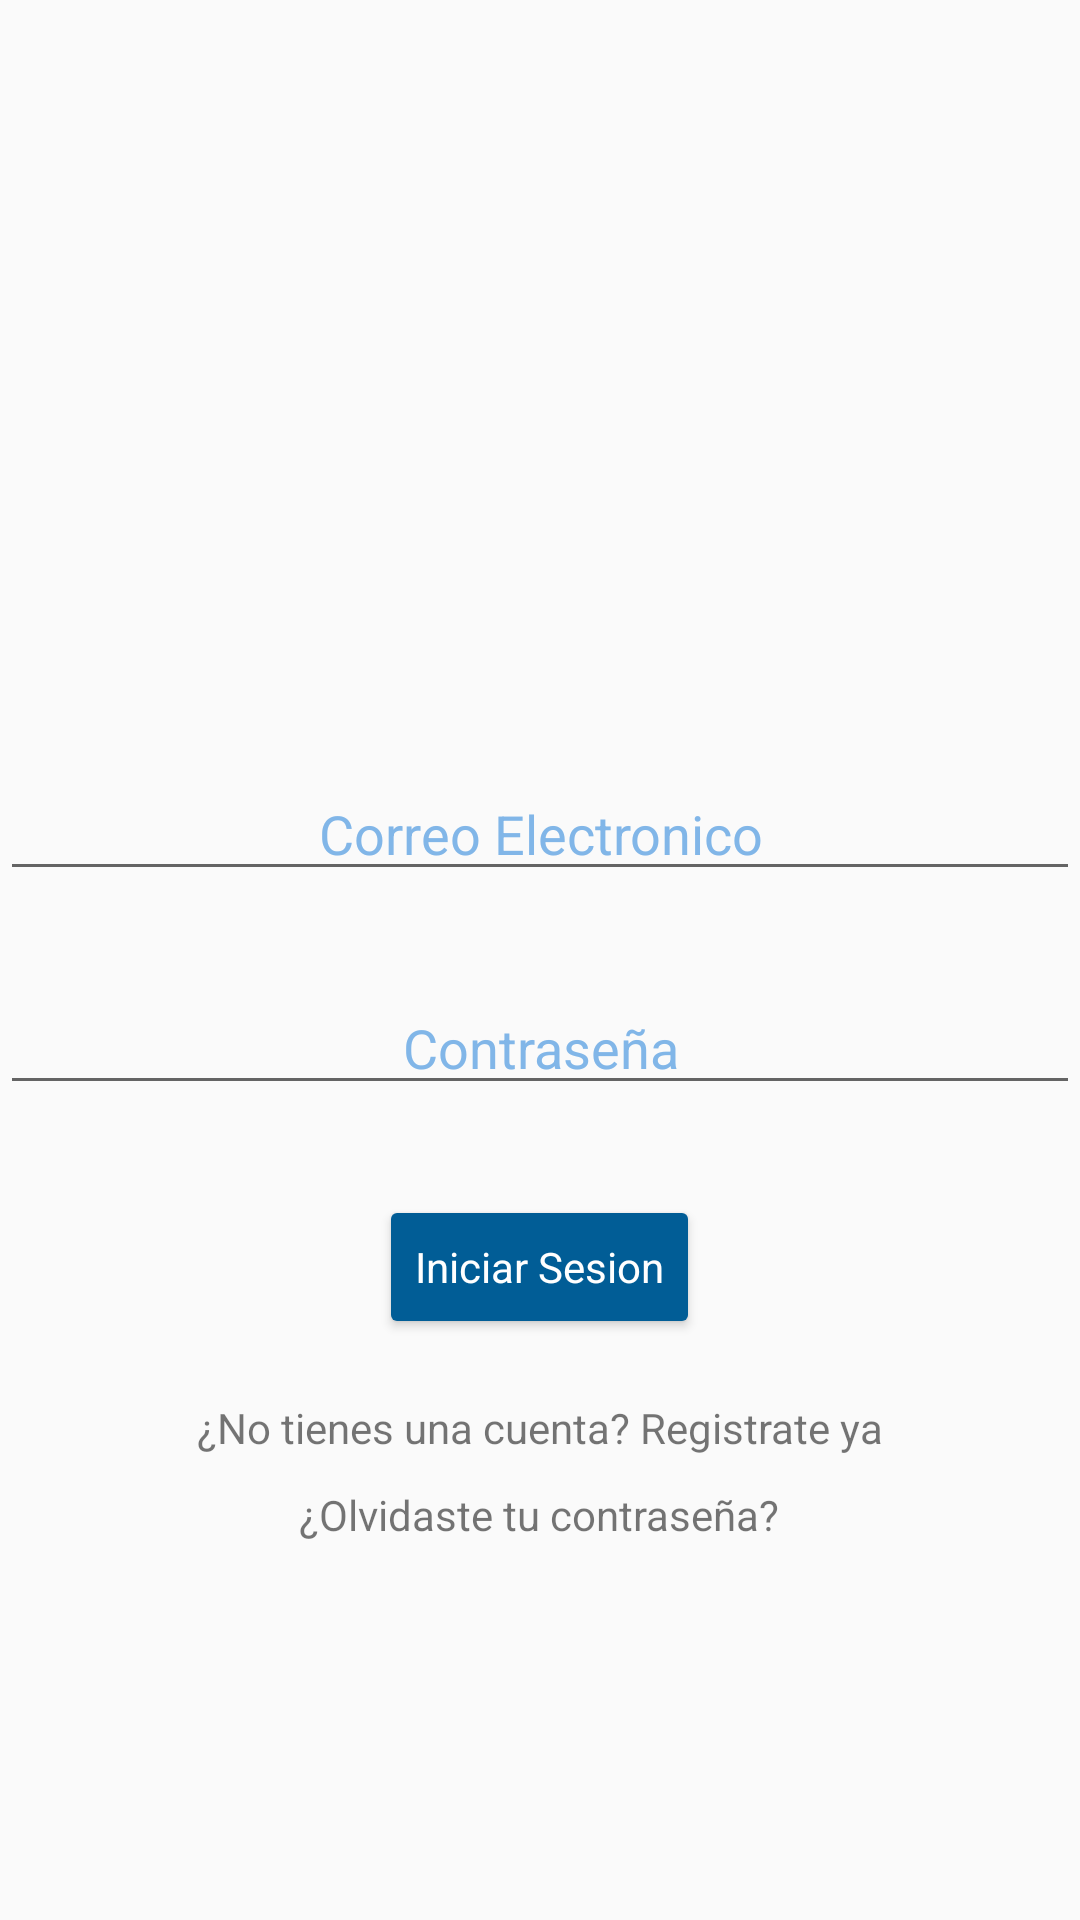

Reconstruct the res/layout file that produces this screen, plus the resources it refers to.
<!-- AndroidManifest.xml: application theme Theme.TaskerManager -->
<!-- res/layout/activity_main.xml -->
<?xml version="1.0" encoding="utf-8"?>
<layout xmlns:android="http://schemas.android.com/apk/res/android"
    xmlns:app="http://schemas.android.com/apk/res-auto"
    xmlns:tools="http://schemas.android.com/tools"
    tools:context=".MainActivity">

    <LinearLayout
        android:layout_width="match_parent"
        android:layout_height="match_parent"
        android:gravity="center"
        android:orientation="vertical">

        <ImageView
            android:id="@+id/user_img"
            android:layout_width="80dp"
            android:layout_height="80dp"
            android:layout_marginBottom="20dp"
            android:gravity="center_vertical"
            app:srcCompat="@drawable/user" />

        <EditText
            android:id="@+id/eTxtCorreoLogin"
            android:layout_width="match_parent"
            android:layout_height="wrap_content"
            android:layout_marginTop="30dp"
            android:layout_marginBottom="30dp"
            android:gravity="center_horizontal"
            android:hint="Correo Electronico"
            android:textColorHint="@color/blue_second"
            android:maxLines="1"
            android:textAlignment="center" />

        <EditText
            android:id="@+id/eTxt_PasswordLogin"
            android:layout_width="match_parent"
            android:layout_height="wrap_content"
            android:layout_marginBottom="30dp"
            android:gravity="center_horizontal"
            android:hint="Contraseña"
            android:textColorHint="@color/blue_second"
            android:inputType="textPassword"
            android:textAlignment="center"
            android:maxLines="1"/>

        <Button
            android:id="@+id/btn_login"
            android:layout_width="wrap_content"
            android:layout_height="wrap_content"
            android:layout_marginBottom="20dp"
            android:gravity="center_vertical"
            android:text="Iniciar Sesion"
            android:textAllCaps="false"
            android:fontFamily="sans-serif"
            android:textColor="@color/white"
            android:backgroundTint="@color/blue_main"/>


        <TextView
            android:id="@+id/txtViewRegistrarUsuario"
            android:layout_width="wrap_content"
            android:layout_height="wrap_content"
            android:layout_marginBottom="10dp"
            android:linksClickable="true"
            android:text="¿No tienes una cuenta? Registrate ya" />

        <TextView
            android:id="@+id/txtViewBackPassword"
            android:layout_width="wrap_content"
            android:layout_height="wrap_content"
            android:linksClickable="true"
            android:text="¿Olvidaste tu contraseña?" />
    </LinearLayout>

</layout>
<!-- resources referenced by this layout -->
<resources>
  <color name="blue_main">#015d96</color>
  <color name="blue_second">#81b6e8</color>
  <color name="white">#FFFFFFFF</color>
  <style name="Theme.TaskerManager" parent="Theme.AppCompat.Light.DarkActionBar">
          
          <item name="colorPrimary">@color/blue_main</item>
          <item name="colorPrimaryVariant">@color/orange_main</item>
          <item name="colorOnPrimary">@color/white</item>
          
          <item name="colorSecondary">@color/teal_200</item>
          <item name="colorSecondaryVariant">@color/teal_700</item>
          <item name="colorOnSecondary">@color/black</item>
          
          <item name="android:statusBarColor" tools:targetApi="l">?attr/colorPrimaryVariant</item>
          
      </style>
  <color name="orange_main">#ffb23c</color>
  <color name="teal_200">#FF03DAC5</color>
  <color name="teal_700">#FF018786</color>
  <color name="black">#FF000000</color>
</resources>
